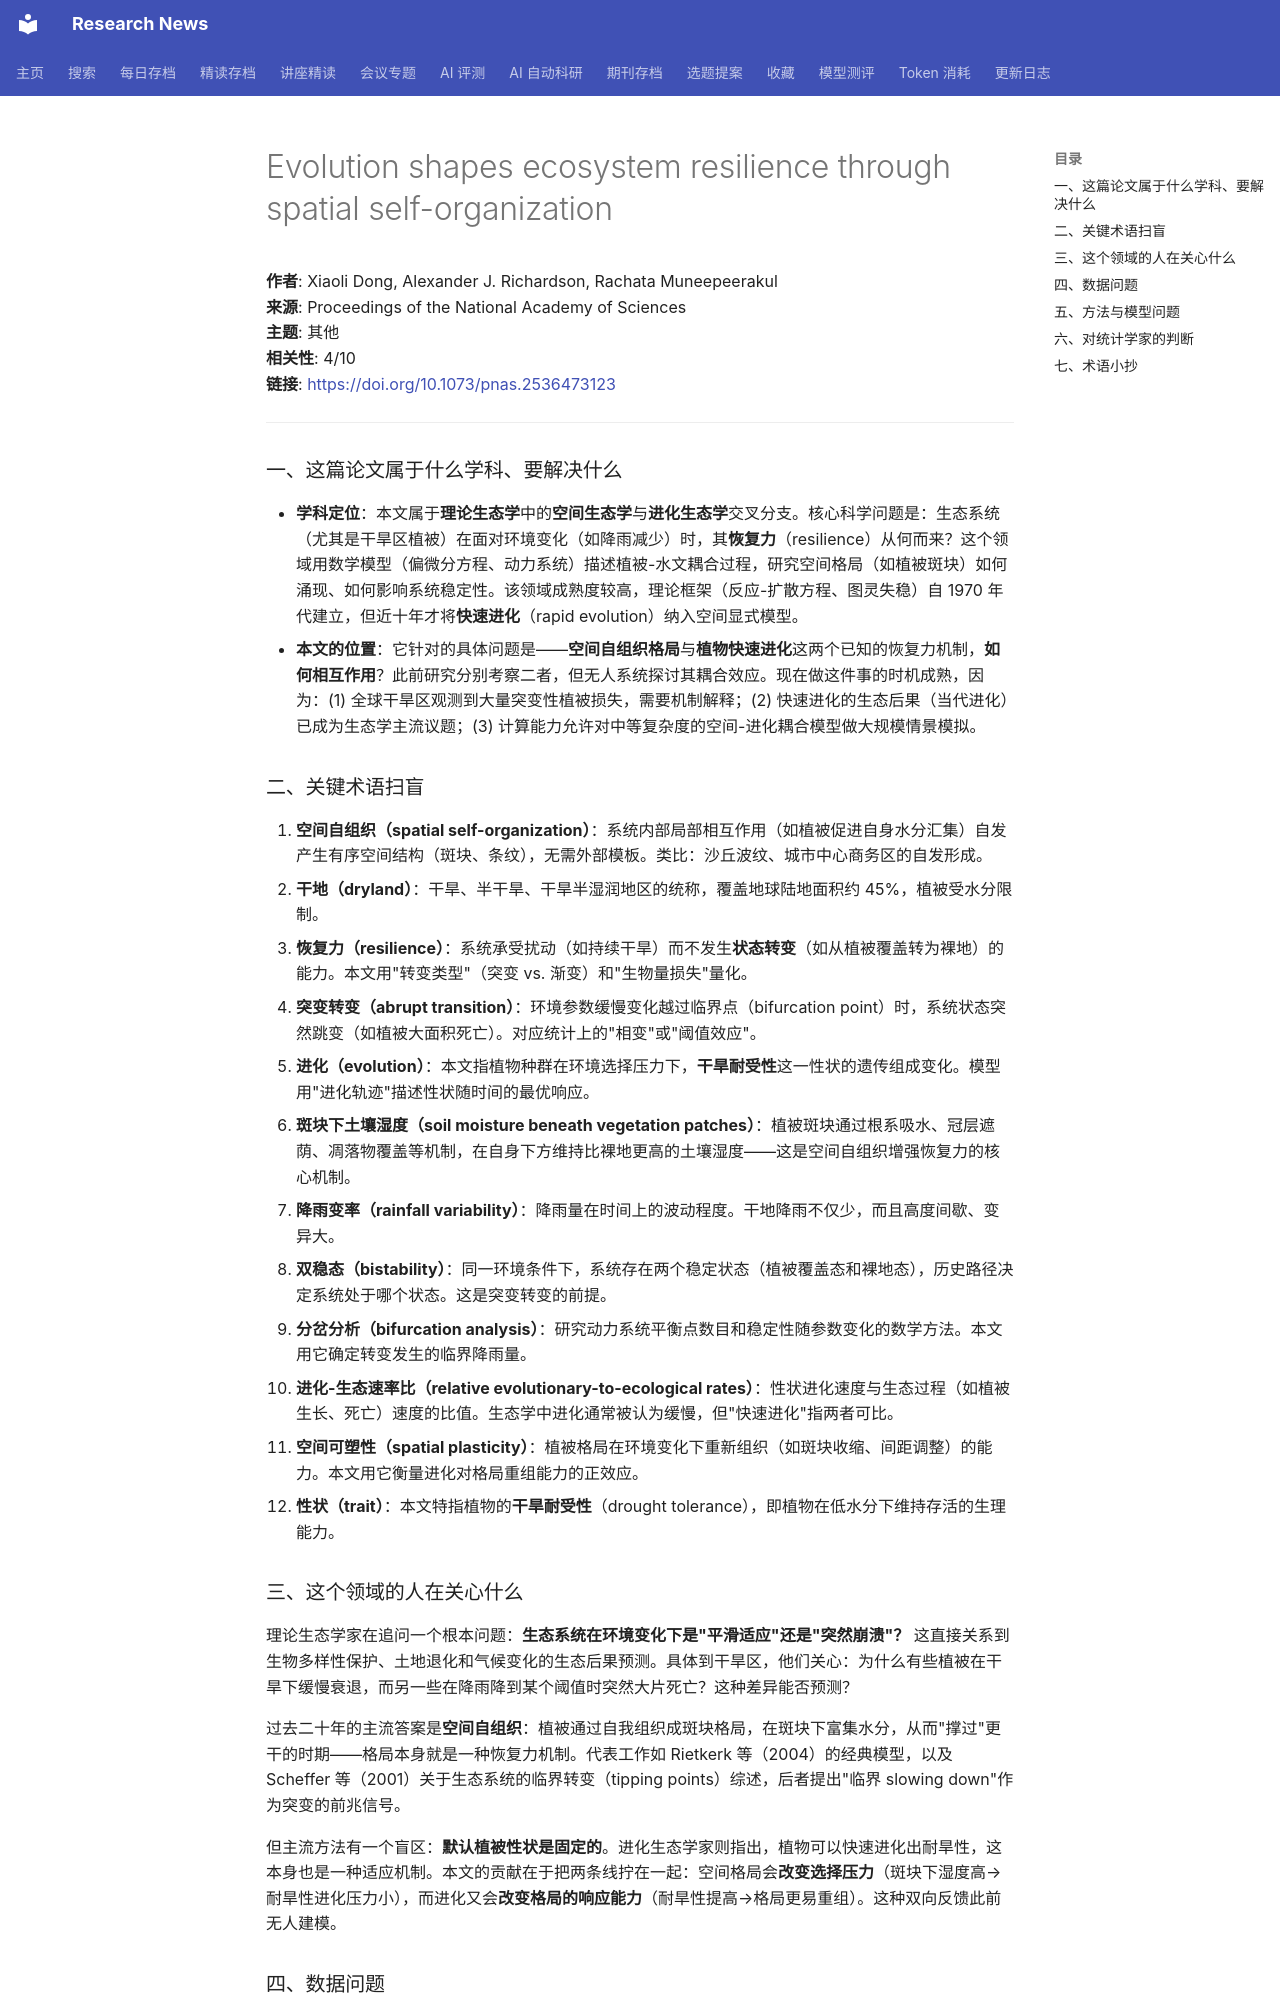

repository: cxy0714/research-news · page: deep_reads/2026-10-13-10.1073_pnas.2536473123/index.html · generator: mkdocs

# Evolution shapes ecosystem resilience through spatial self-organization

**作者**: Xiaoli Dong, Alexander J. Richardson, Rachata Muneepeerakul  
**来源**: Proceedings of the National Academy of Sciences  
**主题**: 其他  
**相关性**: 4/10  
**链接**: <https://doi.org/10.1073/pnas.2536473123>

---

### 一、这篇论文属于什么学科、要解决什么

- **学科定位**：本文属于**理论生态学**中的**空间生态学**与**进化生态学**交叉分支。核心科学问题是：生态系统（尤其是干旱区植被）在面对环境变化（如降雨减少）时，其**恢复力**（resilience）从何而来？这个领域用数学模型（偏微分方程、动力系统）描述植被-水文耦合过程，研究空间格局（如植被斑块）如何涌现、如何影响系统稳定性。该领域成熟度较高，理论框架（反应-扩散方程、图灵失稳）自 1970 年代建立，但近十年才将**快速进化**（rapid evolution）纳入空间显式模型。
- **本文的位置**：它针对的具体问题是——**空间自组织格局**与**植物快速进化**这两个已知的恢复力机制，**如何相互作用**？此前研究分别考察二者，但无人系统探讨其耦合效应。现在做这件事的时机成熟，因为：(1) 全球干旱区观测到大量突变性植被损失，需要机制解释；(2) 快速进化的生态后果（当代进化）已成为生态学主流议题；(3) 计算能力允许对中等复杂度的空间-进化耦合模型做大规模情景模拟。

### 二、关键术语扫盲

1. **空间自组织（spatial self-organization）**：系统内部局部相互作用（如植被促进自身水分汇集）自发产生有序空间结构（斑块、条纹），无需外部模板。类比：沙丘波纹、城市中心商务区的自发形成。
2. **干地（dryland）**：干旱、半干旱、干旱半湿润地区的统称，覆盖地球陆地面积约 45%，植被受水分限制。
3. **恢复力（resilience）**：系统承受扰动（如持续干旱）而不发生**状态转变**（如从植被覆盖转为裸地）的能力。本文用"转变类型"（突变 vs. 渐变）和"生物量损失"量化。
4. **突变转变（abrupt transition）**：环境参数缓慢变化越过临界点（bifurcation point）时，系统状态突然跳变（如植被大面积死亡）。对应统计上的"相变"或"阈值效应"。
5. **进化（evolution）**：本文指植物种群在环境选择压力下，**干旱耐受性**这一性状的遗传组成变化。模型用"进化轨迹"描述性状随时间的最优响应。
6. **斑块下土壤湿度（soil moisture beneath vegetation patches）**：植被斑块通过根系吸水、冠层遮荫、凋落物覆盖等机制，在自身下方维持比裸地更高的土壤湿度——这是空间自组织增强恢复力的核心机制。
7. **降雨变率（rainfall variability）**：降雨量在时间上的波动程度。干地降雨不仅少，而且高度间歇、变异大。
8. **双稳态（bistability）**：同一环境条件下，系统存在两个稳定状态（植被覆盖态和裸地态），历史路径决定系统处于哪个状态。这是突变转变的前提。
9. **分岔分析（bifurcation analysis）**：研究动力系统平衡点数目和稳定性随参数变化的数学方法。本文用它确定转变发生的临界降雨量。
10. **进化-生态速率比（relative evolutionary-to-ecological rates）**：性状进化速度与生态过程（如植被生长、死亡）速度的比值。生态学中进化通常被认为缓慢，但"快速进化"指两者可比。
11. **空间可塑性（spatial plasticity）**：植被格局在环境变化下重新组织（如斑块收缩、间距调整）的能力。本文用它衡量进化对格局重组能力的正效应。
12. **性状（trait）**：本文特指植物的**干旱耐受性**（drought tolerance），即植物在低水分下维持存活的生理能力。

### 三、这个领域的人在关心什么

理论生态学家在追问一个根本问题：**生态系统在环境变化下是"平滑适应"还是"突然崩溃"？** 这直接关系到生物多样性保护、土地退化和气候变化的生态后果预测。具体到干旱区，他们关心：为什么有些植被在干旱下缓慢衰退，而另一些在降雨降到某个阈值时突然大片死亡？这种差异能否预测？

过去二十年的主流答案是**空间自组织**：植被通过自我组织成斑块格局，在斑块下富集水分，从而"撑过"更干的时期——格局本身就是一种恢复力机制。代表工作如 Rietkerk 等（2004）的经典模型，以及 Scheffer 等（2001）关于生态系统的临界转变（tipping points）综述，后者提出"临界 slowing down"作为突变的前兆信号。

但主流方法有一个盲区：**默认植被性状是固定的**。进化生态学家则指出，植物可以快速进化出耐旱性，这本身也是一种适应机制。本文的贡献在于把两条线拧在一起：空间格局会**改变选择压力**（斑块下湿度高→耐旱性进化压力小），而进化又会**改变格局的响应能力**（耐旱性提高→格局更易重组）。这种双向反馈此前无人建模。
